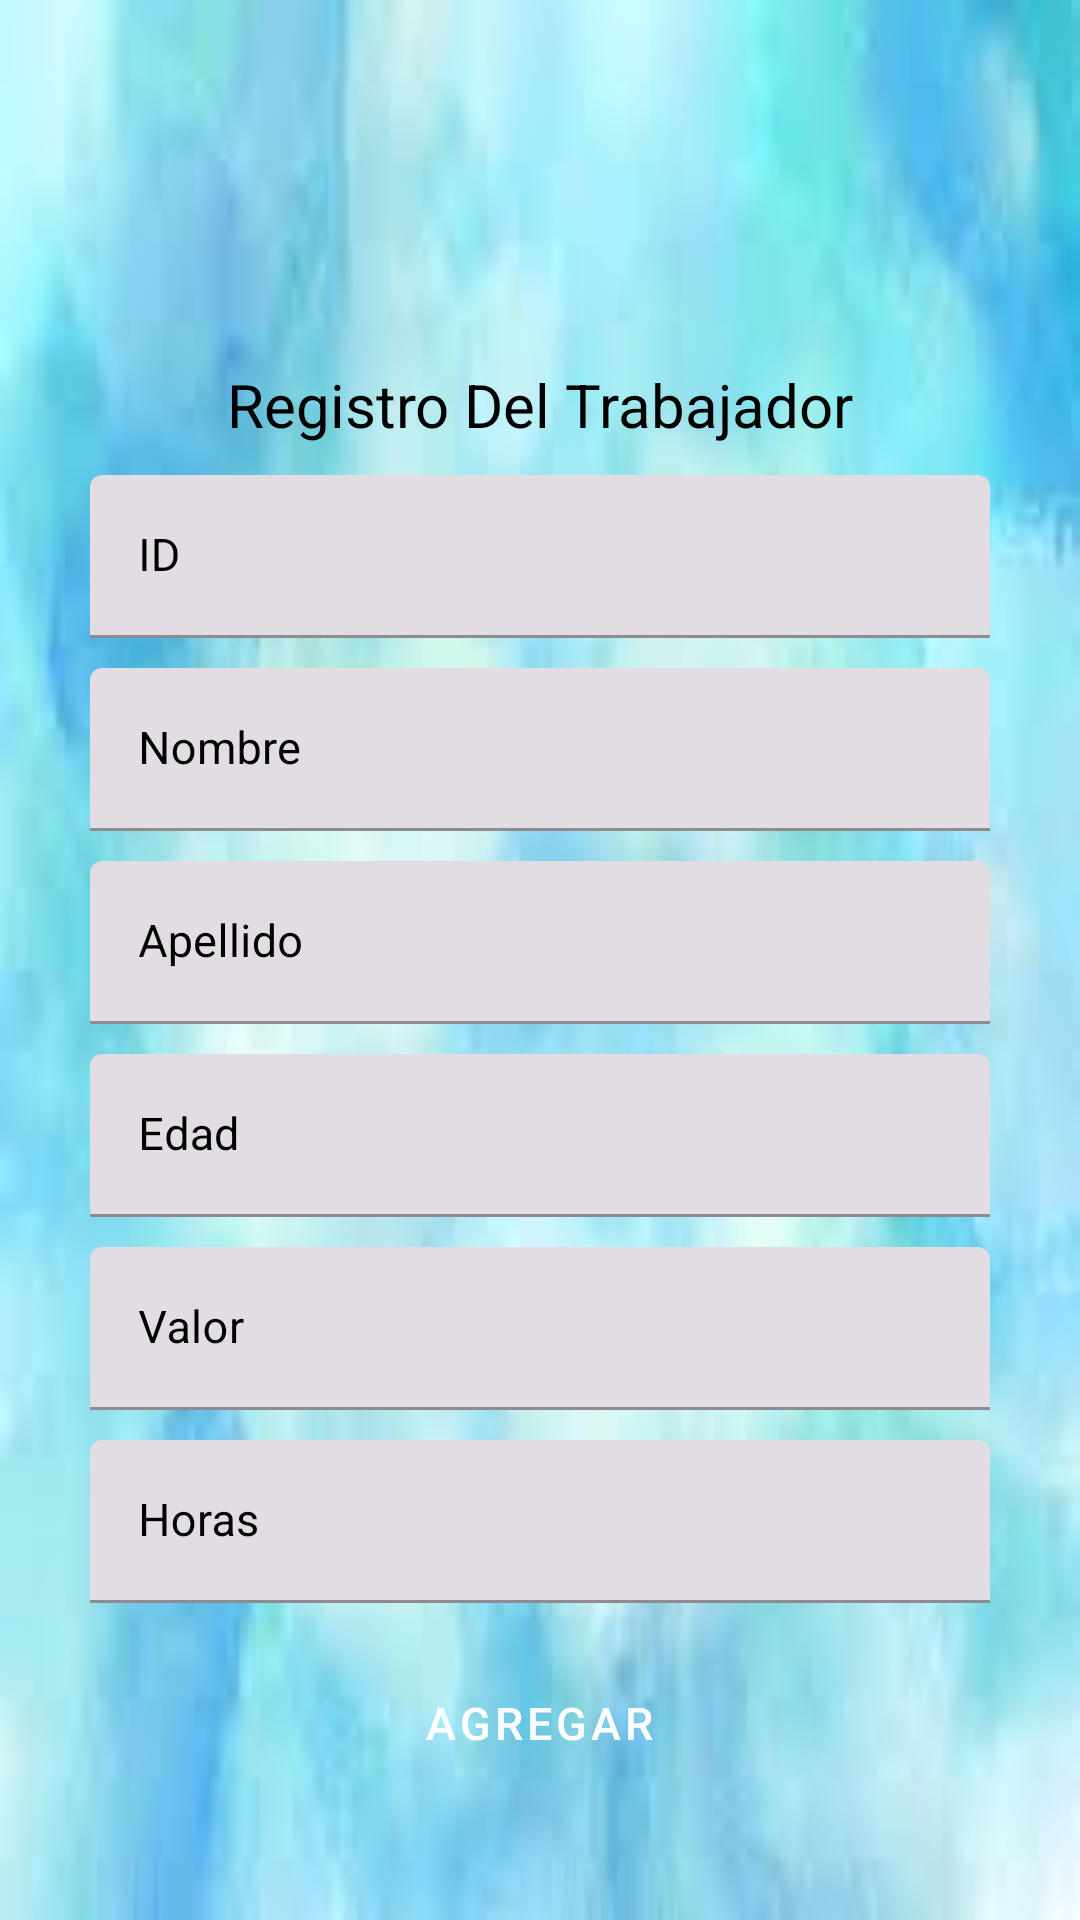

Produce the Android XML layout that renders to this screen, including the resource entries it uses.
<!-- AndroidManifest.xml: application theme Theme.RecyclerView_Lab1 -->
<!-- res/layout/activity_agregar_trabajador_hora.xml -->
<?xml version="1.0" encoding="utf-8"?>
<LinearLayout xmlns:android="http://schemas.android.com/apk/res/android"
    xmlns:app="http://schemas.android.com/apk/res-auto"
    xmlns:tools="http://schemas.android.com/tools"
    android:layout_width="match_parent"
    android:layout_height="match_parent"
    android:background="@drawable/descarga"
    android:gravity="center"
    android:orientation="vertical"
    android:padding="10dp"
    tools:context=".vistas.AgregarTrabajadorHora">

    <TextView
        android:id="@+id/textView6"
        android:layout_width="match_parent"
        android:layout_height="wrap_content"
        android:layout_marginTop="80dp"
        android:gravity="center"
        android:text="Registro Del Trabajador"
        android:textColor="@color/black"
        android:textColorHint="@color/black"
        android:textSize="20sp"
        app:layout_constraintTop_toTopOf="parent"
        tools:layout_editor_absoluteX="169dp" />

    <com.google.android.material.textfield.TextInputLayout
        android:id="@+id/txtLyoutID"
        style="@style/Widget.MaterialComponents.TextInputLayout.FilledBox"
        android:layout_width="match_parent"
        android:layout_height="wrap_content"
        android:layout_marginStart="20dp"
        android:layout_marginTop="10dp"
        android:layout_marginEnd="20dp"
        android:hint="ID"
        android:textColorHint="@color/black"
        app:layout_constraintEnd_toEndOf="parent"
        app:layout_constraintStart_toStartOf="parent"
        app:layout_constraintTop_toBottomOf="@+id/textView6">

        <com.google.android.material.textfield.TextInputEditText
            android:id="@+id/etId"
            android:layout_width="match_parent"
            android:layout_height="wrap_content"
            android:ems="10"
            android:inputType="text"
            android:textColor="@color/white"
            android:textColorHint="@color/white"
            android:textSize="15sp" />
    </com.google.android.material.textfield.TextInputLayout>

    <com.google.android.material.textfield.TextInputLayout
        android:id="@+id/txtLayoutNombre"
        style="@style/Widget.MaterialComponents.TextInputLayout.FilledBox"
        android:layout_width="match_parent"
        android:layout_height="wrap_content"
        android:layout_marginStart="20dp"
        android:layout_marginTop="10dp"
        android:layout_marginEnd="20dp"
        android:hint="Nombre"
        android:textColorHint="@color/black"
        app:layout_constraintEnd_toEndOf="parent"
        app:layout_constraintStart_toStartOf="parent"
        app:layout_constraintTop_toBottomOf="@+id/txtLyoutID">

        <com.google.android.material.textfield.TextInputEditText
            android:id="@+id/etNombre"
            android:layout_width="match_parent"
            android:layout_height="wrap_content"
            android:ems="10"
            android:inputType="text"
            android:textColor="@color/white"
            android:textColorHint="@color/white"
            android:textSize="15sp" />
    </com.google.android.material.textfield.TextInputLayout>

    <com.google.android.material.textfield.TextInputLayout
        android:id="@+id/txtLayoutApellido"
        style="@style/Widget.MaterialComponents.TextInputLayout.FilledBox"
        android:layout_width="match_parent"
        android:layout_height="wrap_content"
        android:layout_marginStart="20dp"
        android:layout_marginTop="10dp"
        android:layout_marginEnd="20dp"
        android:hint="Apellido"
        android:textColorHint="@color/black"
        app:layout_constraintEnd_toEndOf="parent"
        app:layout_constraintStart_toStartOf="parent"
        app:layout_constraintTop_toBottomOf="@+id/txtLayoutNombre">

        <com.google.android.material.textfield.TextInputEditText
            android:id="@+id/etApellido"
            android:layout_width="match_parent"
            android:layout_height="wrap_content"
            android:ems="10"
            android:inputType="text"
            android:textColor="@color/white"
            android:textColorHint="@color/white"
            android:textSize="15dp" />
    </com.google.android.material.textfield.TextInputLayout>

    <com.google.android.material.textfield.TextInputLayout
        android:id="@+id/txtLayoutEdad"
        style="@style/Widget.MaterialComponents.TextInputLayout.FilledBox"
        android:layout_width="match_parent"
        android:layout_height="wrap_content"
        android:layout_marginStart="20dp"
        android:layout_marginTop="10dp"
        android:layout_marginEnd="20dp"
        android:hint="Edad"
        android:textColorHint="@color/black"
        app:layout_constraintEnd_toEndOf="parent"
        app:layout_constraintStart_toStartOf="parent"
        app:layout_constraintTop_toBottomOf="@+id/txtLayoutApellido">

        <com.google.android.material.textfield.TextInputEditText
            android:id="@+id/etEdad"
            android:layout_width="match_parent"
            android:layout_height="wrap_content"
            android:ems="10"
            android:inputType="number"
            android:textColor="@color/white"
            android:textColorHint="@color/white"
            android:textSize="15sp" />
    </com.google.android.material.textfield.TextInputLayout>

    <com.google.android.material.textfield.TextInputLayout
        android:id="@+id/txtLayoutValor"
        style="@style/Widget.MaterialComponents.TextInputLayout.FilledBox"
        android:layout_width="match_parent"
        android:layout_height="wrap_content"
        android:layout_marginStart="20dp"
        android:layout_marginTop="10dp"
        android:layout_marginEnd="20dp"
        android:hint="Valor"
        android:textColorHint="@color/black"
        app:layout_constraintEnd_toEndOf="parent"
        app:layout_constraintStart_toStartOf="parent"
        app:layout_constraintTop_toBottomOf="@+id/txtLayoutEdad">

        <com.google.android.material.textfield.TextInputEditText
            android:id="@+id/etValor"
            android:layout_width="match_parent"
            android:layout_height="wrap_content"
            android:ems="10"
            android:inputType="number|numberDecimal"
            android:textColor="@color/white"
            android:textColorHint="@color/white"
            android:textSize="15sp" />
    </com.google.android.material.textfield.TextInputLayout>

    <com.google.android.material.textfield.TextInputLayout
        android:id="@+id/txtLayoutHoras"
        style="@style/Widget.MaterialComponents.TextInputLayout.FilledBox"
        android:layout_width="match_parent"
        android:layout_height="wrap_content"
        android:layout_marginStart="20dp"
        android:layout_marginTop="10dp"
        android:layout_marginEnd="20dp"
        android:hint="Horas"
        android:textColorHint="@color/black"
        app:layout_constraintEnd_toEndOf="parent"
        app:layout_constraintStart_toStartOf="parent"
        app:layout_constraintTop_toBottomOf="@+id/txtLayoutValor">

        <com.google.android.material.textfield.TextInputEditText
            android:id="@+id/etHoras"
            android:layout_width="match_parent"
            android:layout_height="wrap_content"
            android:ems="10"
            android:inputType="number|numberDecimal"
            android:textColor="@color/white"
            android:textColorHint="@color/white"
            android:textSize="15sp" />
    </com.google.android.material.textfield.TextInputLayout>

    <Button
        android:id="@+id/btnAgregarTH"
        style="@style/Widget.MaterialComponents.Button.OutlinedButton"
        android:layout_width="wrap_content"
        android:layout_height="wrap_content"
        android:layout_marginTop="16dp"
        android:backgroundTint="@color/design_default_color_error"
        android:gravity="center"
        android:text="Agregar"
        android:textColor="@color/white"
        android:textSize="15sp" />

</LinearLayout>
<!-- resources referenced by this layout -->
<resources>
  <!-- drawable descarga: jpeg bitmap (drawable, 3557 bytes) -->
  <style name="Theme.RecyclerView_Lab1" parent="Base.Theme.RecyclerView_Lab1" />
  <style name="Base.Theme.RecyclerView_Lab1" parent="Theme.Material3.DayNight.NoActionBar">
          
          
      </style>
  <!-- not gathered from this repository: default colours our renderer supplied (Android Studio template values) -->
  <color name="black">#FF000000</color>
  <color name="white">#FFFFFFFF</color>
</resources>
